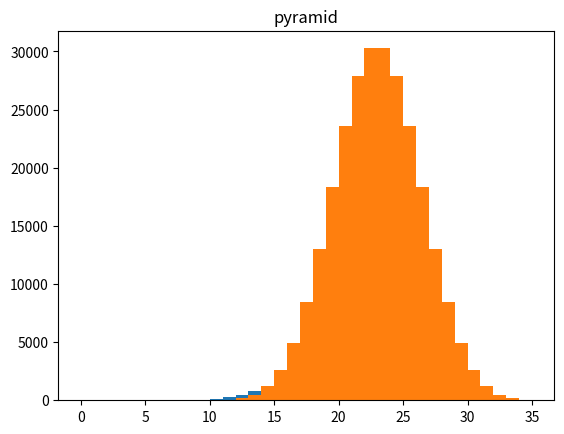

The matplotlib source for this figure:
from pprint import pprint
import itertools

PYRAMID = [range(1, 5)] * 9
CUBIC = [range(1, 7)] * 6

pyramid_combs = itertools.product(*PYRAMID)
cubic_combs = itertools.product(*CUBIC)

d_pyr = dict((i, 0) for i in range(9, 37))
d_cub = dict((i, 0) for i in range(6, 37))

for p in pyramid_combs:
    d_pyr[sum(p)] += 1

for p in cubic_combs:
    d_cub[sum(p)] += 1

pprint(d_cub)
pprint(d_pyr)

tot_cube = sum(d_pyr.values())

min_kc = min(d_cub)
prob = 0

for kp in sorted(d_pyr):
    greater = 0
    for kc in range(min_kc, kp):
        greater += d_cub[kc]

    prob += float(greater) / tot_cube


print(prob)

import matplotlib.pyplot as plt

ls_cub = []
for k, v in d_cub.items():
    ls_cub += [k] * v

ls_pyr = []
for k, v in d_pyr.items():
    ls_pyr += [k] * v

plt.title("cubic")
plt.hist(ls_cub, bins=range(36))
plt.show()

plt.title("pyramid")
plt.hist(ls_pyr, bins=range(36))
plt.show()
